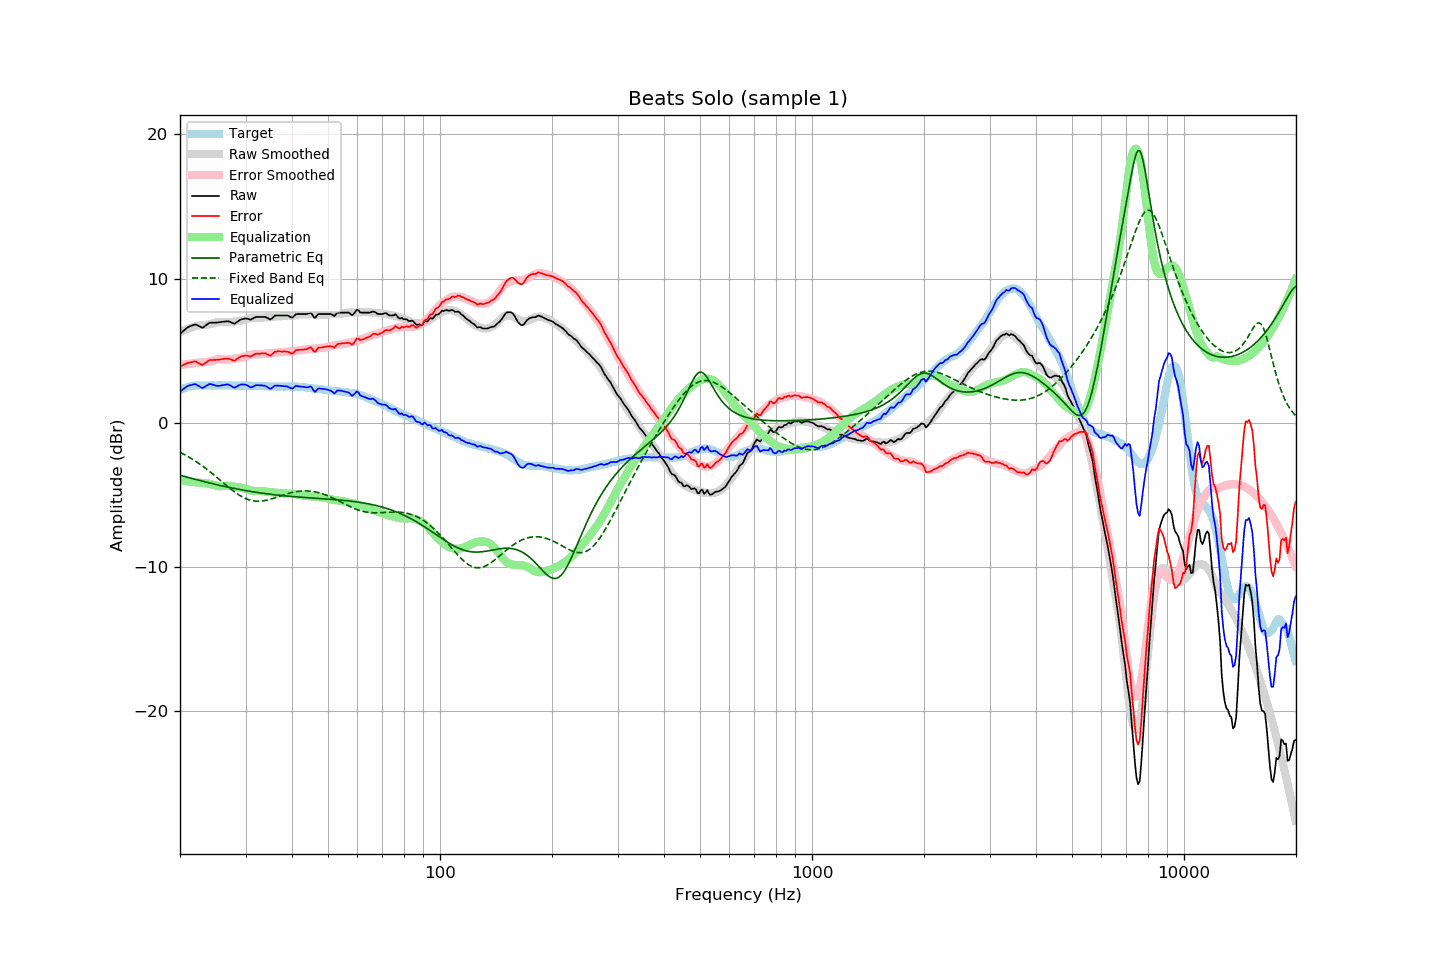

Source data for this figure (header and first rows):
frequency, raw, error, smoothed, error_smoothed, equalization, parametric_eq, fixed_band_eq, equalized_raw, equalized_smoothed, target
20.00, 6.17, 3.90, 6.29, 4.00, -4.00, -3.65, -2.05, 2.17, 2.29, 2.26
20.20, 6.26, 3.94, 6.34, 4.01, -4.01, -3.68, -2.11, 2.24, 2.33, 2.31
20.40, 6.36, 3.99, 6.39, 4.03, -4.03, -3.71, -2.17, 2.33, 2.36, 2.36
20.61, 6.44, 4.05, 6.44, 4.04, -4.04, -3.74, -2.23, 2.40, 2.40, 2.39
20.81, 6.55, 4.10, 6.49, 4.06, -4.06, -3.77, -2.29, 2.49, 2.43, 2.44
21.02, 6.63, 4.14, 6.53, 4.07, -4.07, -3.80, -2.35, 2.55, 2.46, 2.48
21.23, 6.68, 4.17, 6.57, 4.09, -4.09, -3.83, -2.42, 2.59, 2.48, 2.50
21.44, 6.72, 4.19, 6.61, 4.10, -4.10, -3.86, -2.49, 2.61, 2.51, 2.52
21.66, 6.76, 4.21, 6.64, 4.12, -4.12, -3.89, -2.55, 2.64, 2.53, 2.54
21.87, 6.81, 4.25, 6.68, 4.13, -4.13, -3.92, -2.63, 2.67, 2.54, 2.55
22.09, 6.81, 4.23, 6.71, 4.15, -4.15, -3.95, -2.70, 2.66, 2.56, 2.57
22.31, 6.75, 4.16, 6.74, 4.16, -4.16, -3.98, -2.77, 2.58, 2.57, 2.58
22.54, 6.69, 4.10, 6.75, 4.17, -4.17, -4.01, -2.85, 2.52, 2.58, 2.58
22.76, 6.64, 4.05, 6.76, 4.17, -4.17, -4.03, -2.93, 2.46, 2.58, 2.58
22.99, 6.58, 4.00, 6.77, 4.18, -4.18, -4.06, -3.01, 2.39, 2.58, 2.57
23.22, 6.66, 4.08, 6.78, 4.19, -4.19, -4.09, -3.09, 2.47, 2.59, 2.57
23.45, 6.74, 4.16, 6.79, 4.20, -4.20, -4.12, -3.17, 2.53, 2.59, 2.57
23.69, 6.82, 4.24, 6.80, 4.22, -4.22, -4.15, -3.26, 2.61, 2.59, 2.58
23.92, 6.91, 4.32, 6.82, 4.24, -4.24, -4.17, -3.35, 2.67, 2.59, 2.58
24.16, 6.94, 4.35, 6.84, 4.26, -4.26, -4.20, -3.44, 2.68, 2.59, 2.58
24.40, 6.94, 4.34, 6.87, 4.29, -4.29, -4.23, -3.53, 2.65, 2.59, 2.59
24.65, 6.94, 4.35, 6.91, 4.32, -4.32, -4.25, -3.62, 2.62, 2.58, 2.58
24.89, 6.94, 4.35, 6.94, 4.36, -4.36, -4.28, -3.71, 2.58, 2.59, 2.58
25.14, 6.95, 4.36, 6.97, 4.39, -4.39, -4.31, -3.80, 2.56, 2.59, 2.58
25.39, 6.96, 4.36, 6.99, 4.40, -4.40, -4.33, -3.90, 2.55, 2.59, 2.59
25.65, 6.98, 4.38, 7.00, 4.41, -4.41, -4.36, -3.99, 2.57, 2.59, 2.59
25.91, 6.99, 4.40, 6.99, 4.40, -4.40, -4.38, -4.09, 2.58, 2.59, 2.58
26.16, 7.01, 4.42, 6.98, 4.39, -4.39, -4.41, -4.18, 2.61, 2.59, 2.58
26.43, 7.02, 4.43, 6.97, 4.38, -4.38, -4.43, -4.28, 2.63, 2.58, 2.58
26.69, 7.03, 4.44, 6.96, 4.38, -4.38, -4.46, -4.37, 2.64, 2.58, 2.58
26.96, 7.04, 4.45, 6.97, 4.39, -4.39, -4.48, -4.46, 2.65, 2.58, 2.58
27.23, 7.00, 4.41, 6.98, 4.40, -4.40, -4.50, -4.55, 2.60, 2.58, 2.58
27.50, 6.95, 4.36, 6.99, 4.41, -4.41, -4.53, -4.64, 2.53, 2.58, 2.58
27.77, 6.90, 4.32, 7.01, 4.43, -4.43, -4.55, -4.73, 2.46, 2.58, 2.57
28.05, 6.87, 4.29, 7.02, 4.45, -4.45, -4.57, -4.81, 2.42, 2.57, 2.57
28.33, 6.95, 4.38, 7.03, 4.46, -4.46, -4.59, -4.89, 2.49, 2.57, 2.56
28.62, 7.02, 4.46, 7.05, 4.47, -4.47, -4.61, -4.96, 2.55, 2.57, 2.56
28.90, 7.11, 4.53, 7.06, 4.49, -4.49, -4.63, -5.04, 2.62, 2.57, 2.57
29.19, 7.16, 4.59, 7.08, 4.51, -4.51, -4.66, -5.10, 2.64, 2.57, 2.56
29.48, 7.19, 4.61, 7.11, 4.54, -4.54, -4.68, -5.17, 2.65, 2.57, 2.57
29.78, 7.22, 4.65, 7.13, 4.57, -4.57, -4.70, -5.22, 2.65, 2.57, 2.56
30.08, 7.23, 4.65, 7.16, 4.60, -4.60, -4.72, -5.27, 2.63, 2.56, 2.57
30.38, 7.21, 4.64, 7.20, 4.63, -4.63, -4.74, -5.32, 2.57, 2.56, 2.56
30.68, 7.18, 4.61, 7.23, 4.67, -4.67, -4.75, -5.35, 2.51, 2.56, 2.56
30.99, 7.15, 4.58, 7.26, 4.70, -4.70, -4.77, -5.39, 2.45, 2.56, 2.56
31.30, 7.21, 4.65, 7.28, 4.73, -4.73, -4.79, -5.41, 2.48, 2.56, 2.55
31.61, 7.27, 4.71, 7.29, 4.74, -4.74, -4.81, -5.43, 2.53, 2.55, 2.55
31.93, 7.33, 4.77, 7.29, 4.74, -4.74, -4.83, -5.44, 2.59, 2.55, 2.55
32.24, 7.34, 4.79, 7.28, 4.73, -4.73, -4.84, -5.45, 2.60, 2.55, 2.54
32.57, 7.34, 4.79, 7.28, 4.74, -4.74, -4.86, -5.45, 2.60, 2.54, 2.54
32.89, 7.34, 4.79, 7.28, 4.74, -4.74, -4.88, -5.45, 2.59, 2.54, 2.54
33.22, 7.34, 4.80, 7.28, 4.75, -4.75, -4.89, -5.44, 2.59, 2.53, 2.53
33.55, 7.34, 4.80, 7.29, 4.76, -4.76, -4.91, -5.42, 2.57, 2.53, 2.53
33.89, 7.34, 4.81, 7.30, 4.78, -4.78, -4.92, -5.40, 2.56, 2.52, 2.52
34.23, 7.29, 4.76, 7.31, 4.79, -4.79, -4.94, -5.38, 2.49, 2.52, 2.52
34.57, 7.23, 4.71, 7.32, 4.81, -4.81, -4.95, -5.35, 2.42, 2.52, 2.51
34.92, 7.16, 4.64, 7.32, 4.81, -4.81, -4.96, -5.32, 2.34, 2.51, 2.51
35.27, 7.22, 4.71, 7.33, 4.82, -4.82, -4.98, -5.29, 2.39, 2.51, 2.50
35.62, 7.33, 4.82, 7.35, 4.84, -4.84, -4.99, -5.25, 2.48, 2.51, 2.50
35.97, 7.43, 4.92, 7.36, 4.86, -4.86, -5.00, -5.22, 2.57, 2.50, 2.50
... 635 more rows
